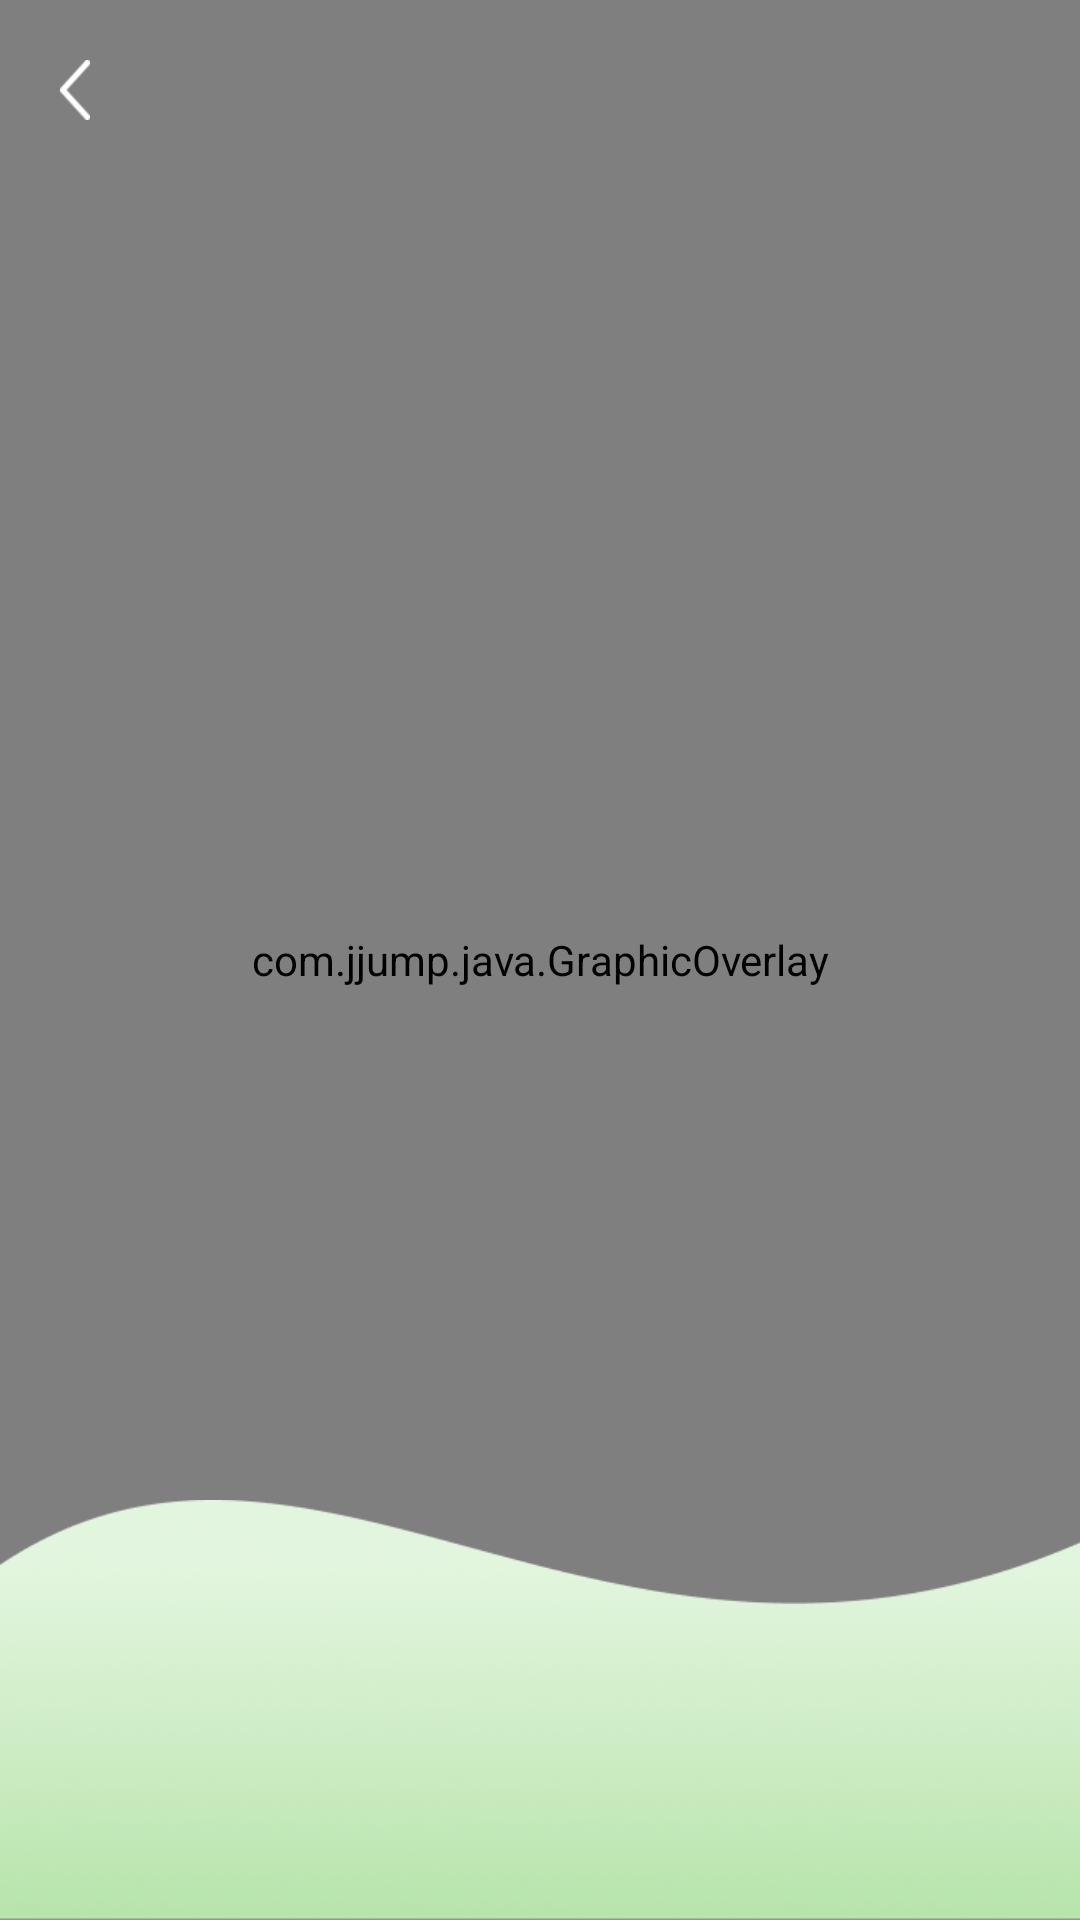

The Android layout XML behind this screen, and the referenced resources:
<!-- AndroidManifest.xml: application theme AppTheme -->
<!-- res/layout/activity_vision_camerax_live_preview.xml -->
<?xml version="1.0" encoding="utf-8"?>
<FrameLayout xmlns:android="http://schemas.android.com/apk/res/android"
    xmlns:app="http://schemas.android.com/apk/res-auto"
    android:layout_width="match_parent"
    android:layout_height="match_parent"
    android:keepScreenOn="true">

    <androidx.constraintlayout.widget.ConstraintLayout
        android:layout_width="match_parent"
        android:layout_height="match_parent">

        <androidx.camera.view.PreviewView
            android:id="@+id/preview_view"
            android:layout_width="match_parent"
            android:layout_height="match_parent"
            app:layout_constraintTop_toTopOf="parent" />

        <com.jjump.java.GraphicOverlay
            android:id="@+id/graphic_overlay"
            android:layout_width="0dp"
            android:layout_height="0dp"
            app:layout_constraintBottom_toBottomOf="@id/preview_view"
            app:layout_constraintLeft_toLeftOf="@id/preview_view"
            app:layout_constraintRight_toRightOf="@id/preview_view"
            app:layout_constraintTop_toTopOf="@id/preview_view" />
        <Button
            android:id="@+id/btn_back"
            android:layout_width="10dp"
            android:layout_height="20dp"
            app:layout_constraintLeft_toLeftOf="parent"
            app:layout_constraintTop_toTopOf="parent"
            android:layout_margin="20dp"
            android:background="@drawable/btn_back"/>

        <ToggleButton
            android:id="@+id/facing_switch"
            android:layout_width="40dp"
            android:layout_height="40dp"
            android:layout_gravity="center_vertical"
            android:layout_margin="15dp"
            android:background="@layout/toggle_style"
            android:checked="false"
            android:textOff=""
            android:textOn=""
            app:layout_constraintRight_toRightOf="parent"
            app:layout_constraintTop_toTopOf="parent" />

        <FrameLayout
            android:id="@+id/wordlistframe"
            android:layout_width="match_parent"
            android:layout_height="140dp"
            app:layout_constraintBottom_toBottomOf="parent"
            app:layout_constraintLeft_toLeftOf="parent"
            app:layout_constraintRight_toRightOf="parent">

            <ImageView
                android:id="@+id/backgroud_bottom_wave"
                android:layout_width="match_parent"
                android:visibility="visible"
                android:layout_height="140dp"
                android:scaleType="fitXY"
                android:src="@drawable/bg_bottom_wave" />

            <androidx.recyclerview.widget.RecyclerView
                android:id="@+id/textContainer"
                android:layout_width="wrap_content"
                android:layout_height="wrap_content"
                android:layout_gravity="center_vertical"
                android:layout_marginStart="30dp"
                android:layout_marginTop="12dp"
                android:foregroundGravity="center_vertical"
                android:orientation="horizontal" />

        </FrameLayout>

    </androidx.constraintlayout.widget.ConstraintLayout>

</FrameLayout>
<!-- resources referenced by this layout -->
<resources>
  <!-- drawable bg_bottom_wave: png bitmap (drawable-xxhdpi, 56189 bytes) -->
  <!-- drawable btn_back: png bitmap (drawable-hdpi, 191 bytes) -->
  <style name="AppTheme" parent="Theme.AppCompat.Light.NoActionBar">
          <item name="colorPrimary">@color/colorPrimary</item>
          <item name="colorPrimaryDark">@color/colorPrimaryDark</item>
          <item name="colorAccent">@color/colorAccent</item>
          <item name="android:windowFullscreen">true</item>
          <item name="windowActionBar">false</item>
          <item name="windowNoTitle">true</item>
      </style>
  <color name="colorPrimary">#4CAF50</color>
  <color name="colorPrimaryDark">#388E3C</color>
  <color name="colorAccent">#00FFFFFF</color>
</resources>
